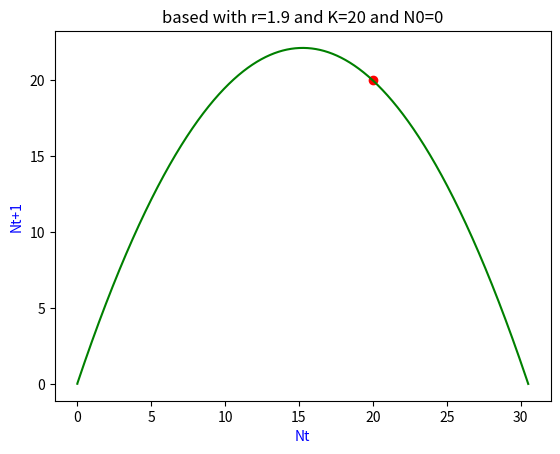

Write Python code to recreate this figure.
import numpy as np
import matplotlib.pyplot as plt

'''
Nt+1 = (1+r)Nt - (r/K)*(Nt^2)
Nt:                t年的人口数
r:                 人口自然增长率（常量）
K:                 最多人口数（常量）
真实自然增长率:     r*(1-N/K)      
'''

t=0
Nt = 0 # 初始状态人口数
N0=Nt
Nt_1=[]
Nt_0=[N0]
K = 20
r = 1.9
cnt = 0
for i in range(0,10000):
    Nt_0.append(Nt)
    Nt += 0.005
    Nt1=(1+r)*Nt-(r/K)*(pow(Nt,2))
    t+=0.1
    if(Nt1>0):
        Nt_1.append(Nt1)
        cnt=i
    if(Nt1<0):
        cnt=i
        break


Nt_1 = Nt_1[:cnt]
Nt_0 = Nt_0[:cnt]
# plt.plot(Nt,Nt_0,color="red")
plt.plot(Nt_0,Nt_1,color='green')
plt.scatter(20,20,c='red') # plt.scatter(x, y, s=20, c='b') s是大小，标出K点所在位置
plt.title("based with r="+str(r)+" and K="+str(K)+" and N0="+str(N0))
plt.xlabel("Nt",color="blue")
plt.ylabel("Nt+1",color="blue")
plt.show()





